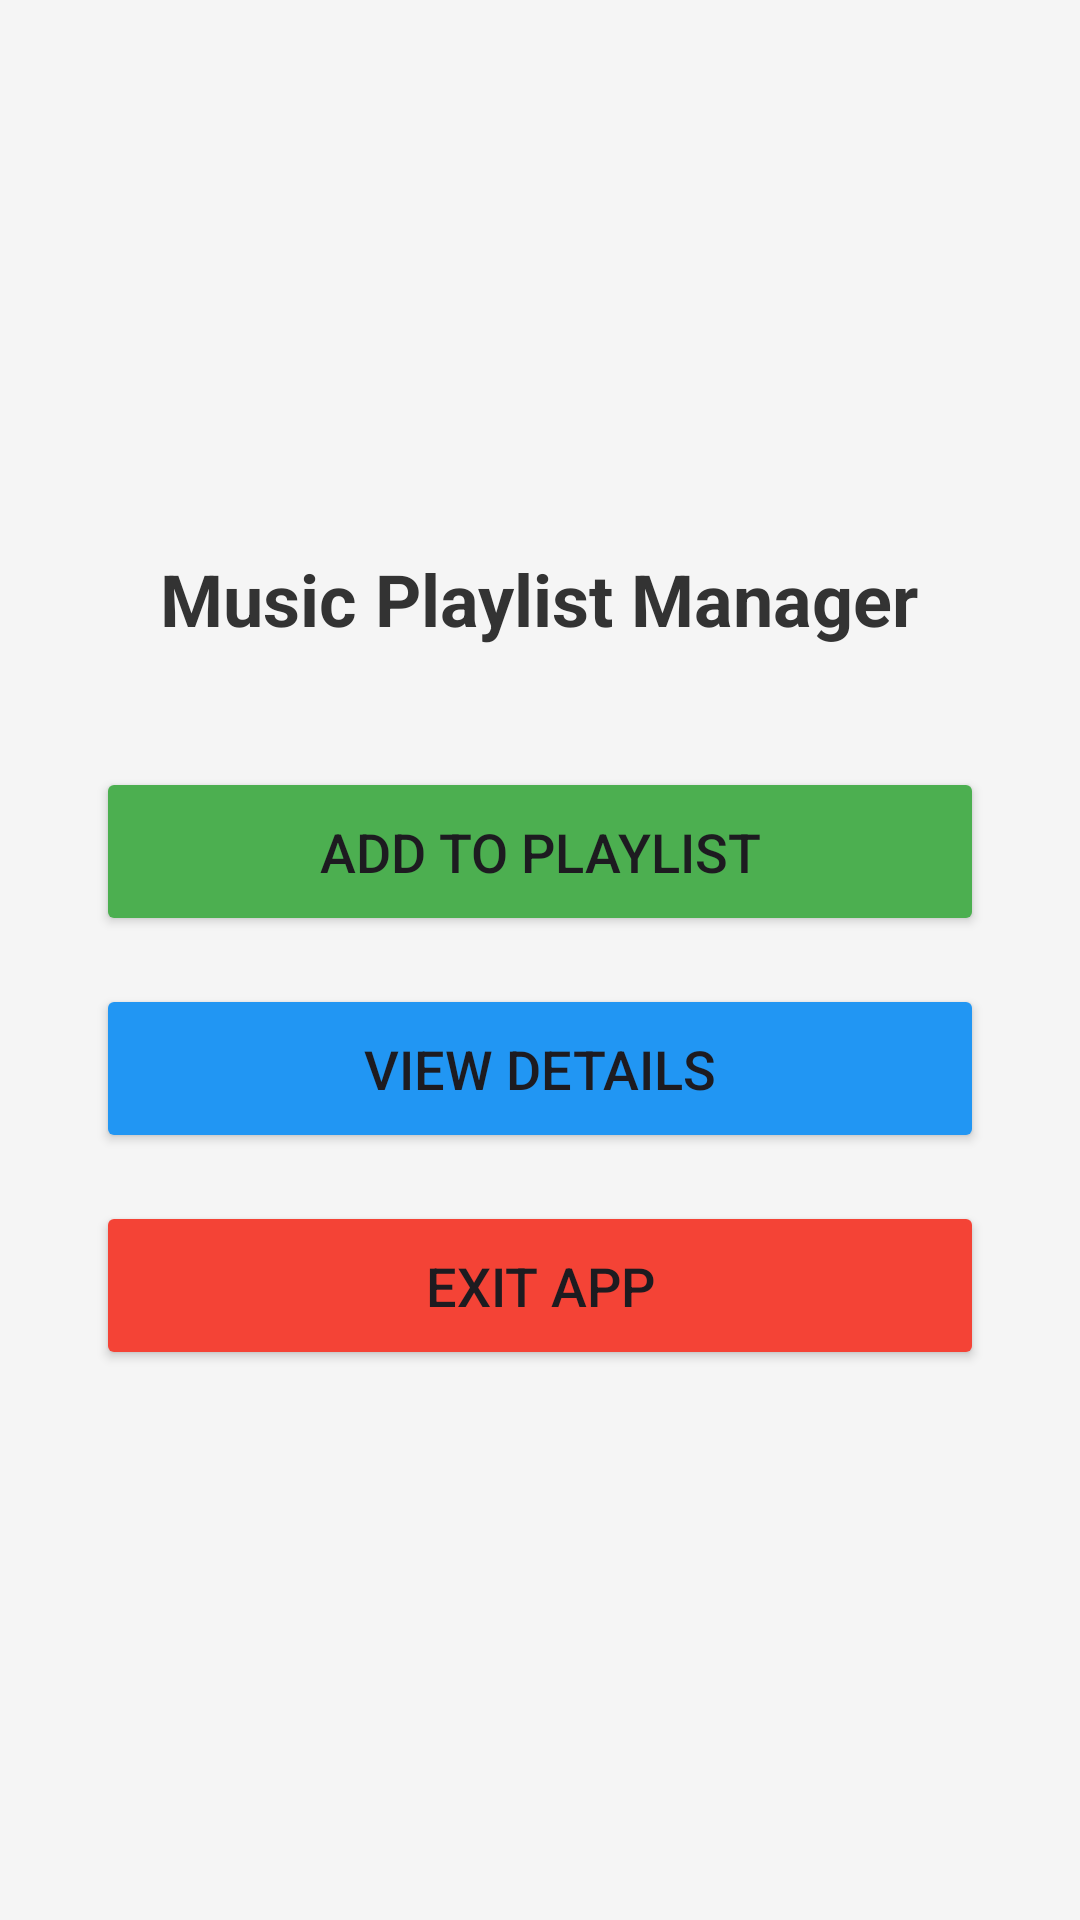

Produce the Android XML layout that renders to this screen, including the resource entries it uses.
<!-- AndroidManifest.xml: application theme Theme.Madpracticumexamst10478537 -->
<!-- res/layout/activity_main.xml -->
<?xml version="1.0" encoding="utf-8"?>
<LinearLayout xmlns:android="http://schemas.android.com/apk/res/android"
    xmlns:tools="http://schemas.android.com/tools"
    android:layout_width="match_parent"
    android:layout_height="match_parent"
    android:orientation="vertical"
    android:padding="32dp"
    android:gravity="center"
    android:background="#f5f5f5"
    tools:context=".MainActivity">

    <TextView
        android:layout_width="wrap_content"
        android:layout_height="wrap_content"
        android:text="Music Playlist Manager"
        android:textSize="24sp"
        android:textStyle="bold"
        android:textColor="#333333"
        android:layout_marginBottom="40dp"
        android:gravity="center" />

    <Button
        android:id="@+id/btnAddToPlaylist"
        android:layout_width="match_parent"
        android:layout_height="wrap_content"
        android:text="Add to Playlist"
        android:textSize="18sp"
        android:layout_marginBottom="16dp"
        android:padding="16dp"
        android:backgroundTint="#4CAF50" />

    <Button
        android:id="@+id/btnViewDetails"
        android:layout_width="match_parent"
        android:layout_height="wrap_content"
        android:text="View Details"
        android:textSize="18sp"
        android:layout_marginBottom="16dp"
        android:padding="16dp"
        android:backgroundTint="#2196F3" />

    <Button
        android:id="@+id/btnExitApp"
        android:layout_width="match_parent"
        android:layout_height="wrap_content"
        android:text="Exit App"
        android:textSize="18sp"
        android:padding="16dp"
        android:backgroundTint="#f44336" />

</LinearLayout>
<!-- resources referenced by this layout -->
<resources>
  <style name="Theme.Madpracticumexamst10478537" parent="Base.Theme.Madpracticumexamst10478537" />
  <style name="Base.Theme.Madpracticumexamst10478537" parent="Theme.Material3.DayNight.NoActionBar">
          
          
      </style>
</resources>
